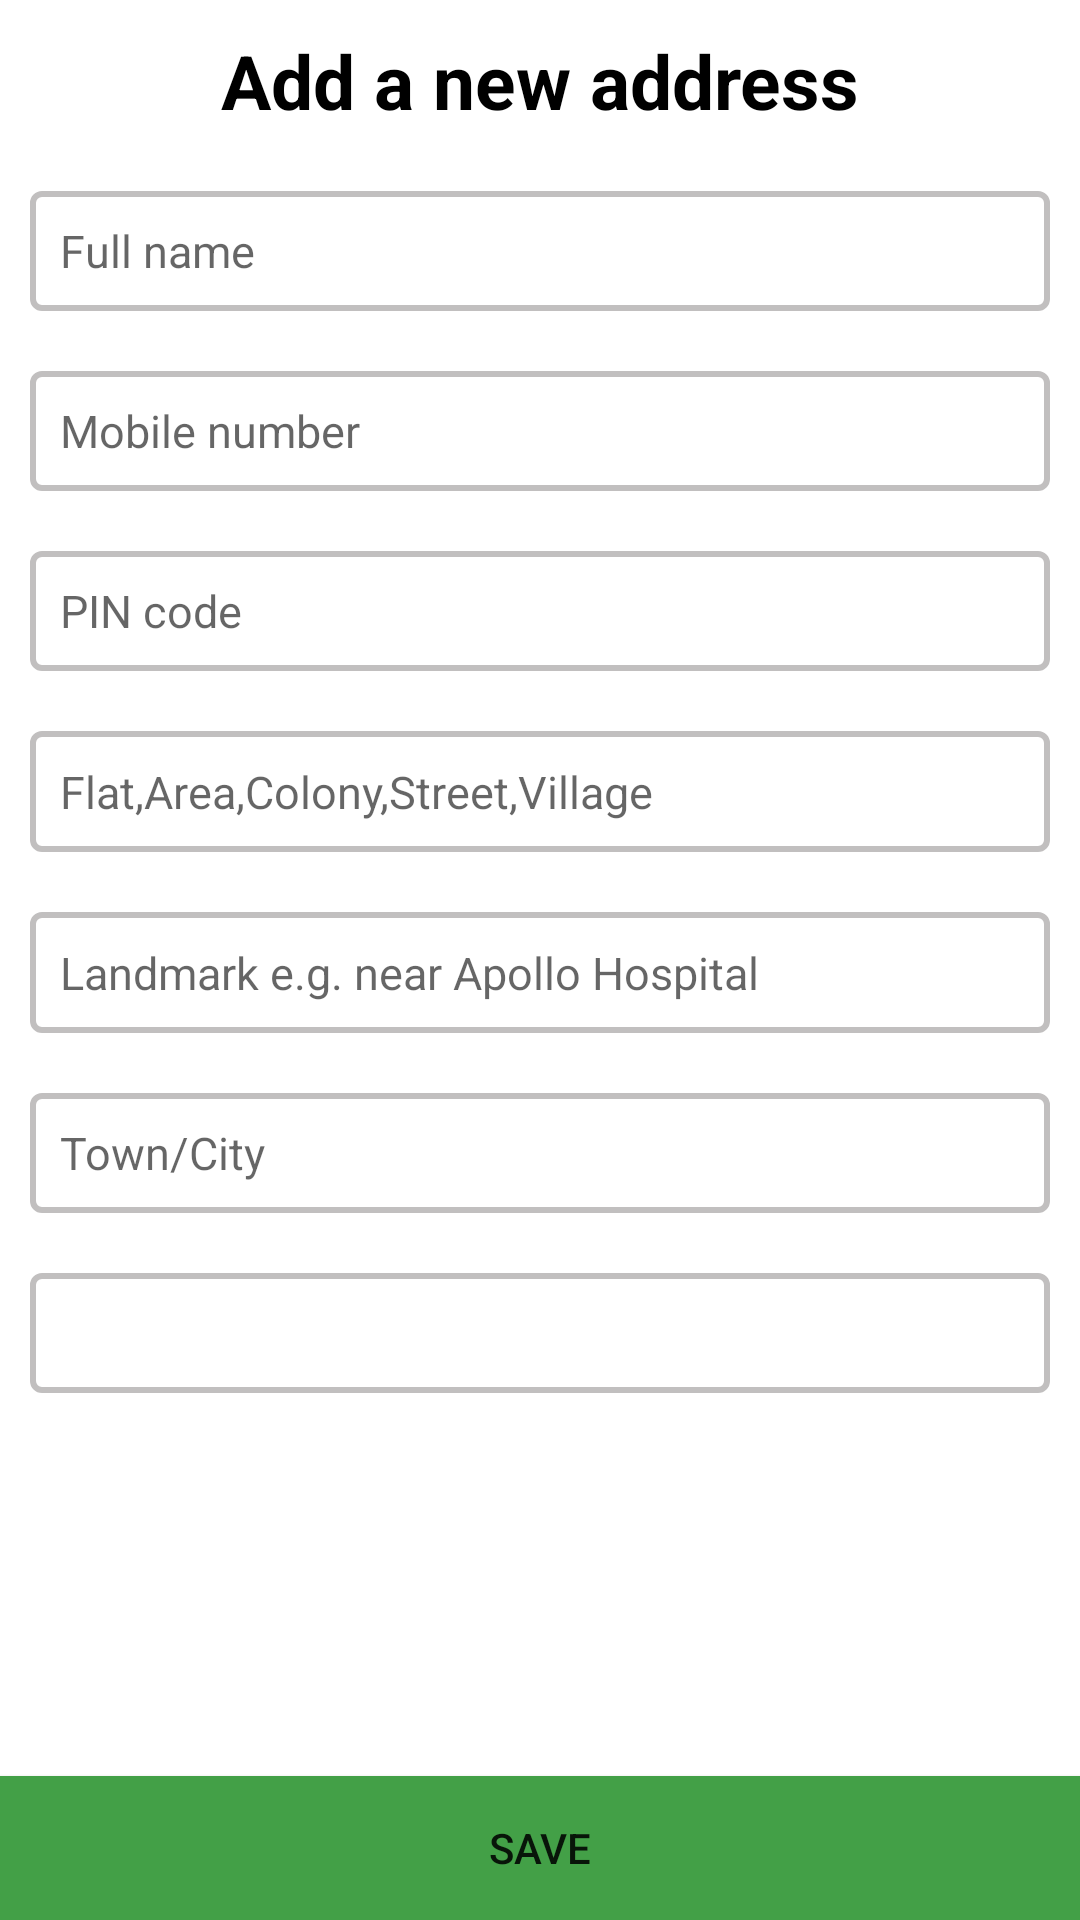

Layout XML and referenced resources for this Android screen:
<!-- AndroidManifest.xml: application theme Theme.ShriKissan -->
<!-- res/layout/activity_edit_address.xml -->
<?xml version="1.0" encoding="utf-8"?>
<androidx.constraintlayout.widget.ConstraintLayout
    xmlns:android="http://schemas.android.com/apk/res/android"
    xmlns:app="http://schemas.android.com/apk/res-auto"
    xmlns:tools="http://schemas.android.com/tools"
    android:layout_width="match_parent"
    android:layout_height="match_parent">

    <ScrollView
        android:layout_width="match_parent"
        android:layout_height="0dp"
        app:layout_constraintBottom_toTopOf="@+id/saveButton"
        app:layout_constraintTop_toTopOf="parent"
        tools:context=".EditAddress">

        <LinearLayout
            android:layout_width="match_parent"
            android:layout_height="wrap_content"
            android:orientation="vertical">

            <TextView
                android:layout_width="match_parent"
                android:layout_height="wrap_content"
                android:layout_margin="10dp"
                android:text="@string/add_a_new_address"
                android:textAlignment="center"
                android:textColor="@color/black"
                android:textSize="25sp"
                android:textStyle="bold" />

            <EditText
                android:id="@+id/name"
                android:layout_width="match_parent"
                android:layout_height="40dp"
                android:layout_margin="10dp"
                android:background="@drawable/edi_text_back"
                android:hint="@string/full_name"
                android:maxLines="1"
                android:padding="10dp"
                android:textColor="@color/black"
                android:textSize="15sp" />

            <EditText
                android:id="@+id/mobileNumber"
                android:layout_width="match_parent"
                android:layout_height="40dp"
                android:inputType="number"
                android:layout_margin="10dp"
                android:background="@drawable/edi_text_back"
                android:hint="@string/mobile_number"
                android:maxLines="1"
                android:padding="10dp"
                android:textColor="@color/black"
                android:textSize="15sp" />

            <EditText
                android:id="@+id/pinCode"
                android:layout_width="match_parent"
                android:layout_height="40dp"
                android:layout_margin="10dp"
                android:background="@drawable/edi_text_back"
                android:hint="@string/pin_code"
                android:inputType="number"
                android:maxLines="1"
                android:padding="10dp"
                android:textColor="@color/black"
                android:textSize="15sp" />

            <EditText
                android:id="@+id/lane"
                android:layout_width="match_parent"
                android:layout_height="wrap_content"
                android:layout_margin="10dp"
                android:background="@drawable/edi_text_back"
                android:hint="@string/flat_area_colony_street_village"
                android:padding="10dp"
                android:textColor="@color/black"
                android:textSize="15sp" />

            <EditText
                android:id="@+id/landmark"
                android:layout_width="match_parent"
                android:layout_height="wrap_content"
                android:layout_margin="10dp"
                android:background="@drawable/edi_text_back"
                android:hint="@string/landmark_e_g_near_apollo_hospital"
                android:padding="10dp"
                android:textColor="@color/black"
                android:textSize="15sp" />

            <EditText
                android:id="@+id/city"
                android:layout_width="match_parent"
                android:layout_height="40dp"
                android:layout_margin="10dp"
                android:background="@drawable/edi_text_back"
                android:hint="@string/town_city"
                android:maxLines="1"
                android:padding="10dp"
                android:textColor="@color/black"
                android:textSize="15sp" />

            <Spinner
                android:id="@+id/spinner"
                android:layout_width="match_parent"
                android:layout_height="wrap_content"
                android:layout_margin="10dp"
                android:background="@drawable/edi_text_back"
                android:minHeight="40dp"
                android:padding="10dp" />
        </LinearLayout>
    </ScrollView>

    <Button
        android:background="@color/greenDark"
        android:text="@string/save"
        android:id="@+id/saveButton"
        android:layout_width="match_parent"
        android:layout_height="wrap_content"
        app:layout_constraintBottom_toBottomOf="parent" />
</androidx.constraintlayout.widget.ConstraintLayout>
<!-- resources referenced by this layout -->
<resources>
  <color name="black">#FF000000</color>
  <color name="greenDark">#43A047</color>
  <!-- drawable edi_text_back (drawable) -->
  <?xml version="1.0" encoding="utf-8"?>
  <shape xmlns:android="http://schemas.android.com/apk/res/android">
    <corners android:radius="3dp"/>
      <stroke android:color="@color/grey" android:width="2dp"/>
  </shape>
  <string name="add_a_new_address">Add a new address</string>
  <string name="flat_area_colony_street_village">Flat,Area,Colony,Street,Village</string>
  <string name="full_name">Full name</string>
  <string name="landmark_e_g_near_apollo_hospital">Landmark e.g. near Apollo Hospital</string>
  <string name="mobile_number">Mobile number</string>
  <string name="pin_code">PIN code</string>
  <string name="save">Save</string>
  <string name="town_city">Town/City</string>
  <style name="Theme.ShriKissan" parent="Theme.MaterialComponents.DayNight.DarkActionBar">
          
          <item name="colorPrimary">@color/greenDark</item>
          <item name="colorPrimaryVariant">@color/greenDark</item>
          <item name="colorOnPrimary">@color/white</item>
          
          <item name="colorSecondary">@color/teal_200</item>
          <item name="colorSecondaryVariant">@color/teal_700</item>
          <item name="colorOnSecondary">@color/black</item>
          
          <item name="android:statusBarColor" tools:targetApi="l">?attr/colorPrimaryVariant</item>
          
      </style>
  <color name="grey">#C1BFBF</color>
  <color name="white">#FFFFFFFF</color>
  <color name="teal_200">#FF03DAC5</color>
  <color name="teal_700">#FF018786</color>
</resources>
